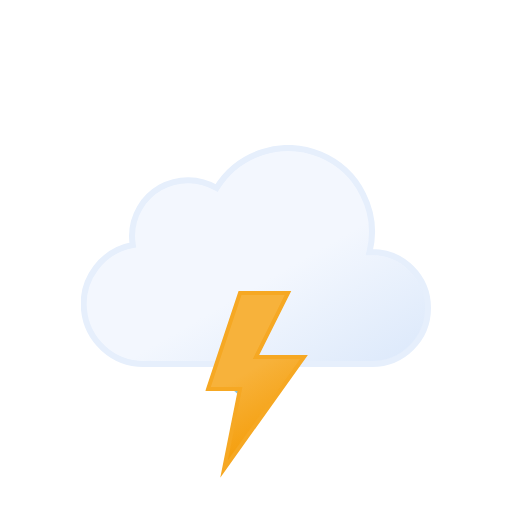
t = 0.00 s
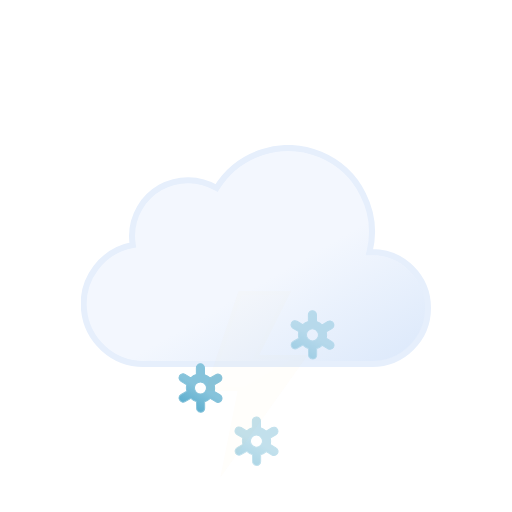
t = 1.00 s
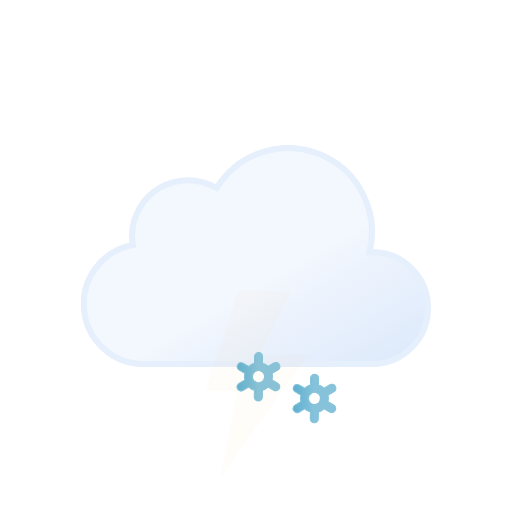
t = 2.00 s
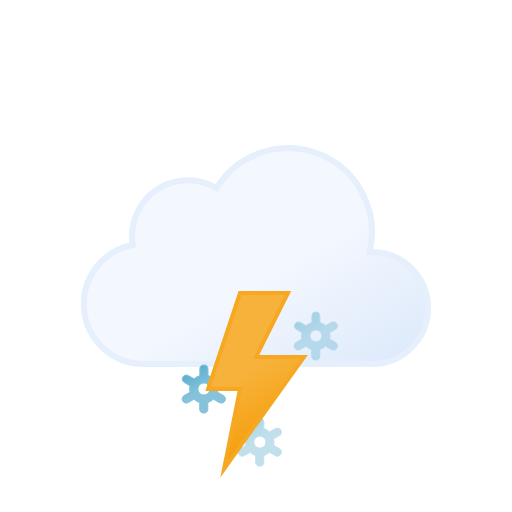
t = 3.00 s
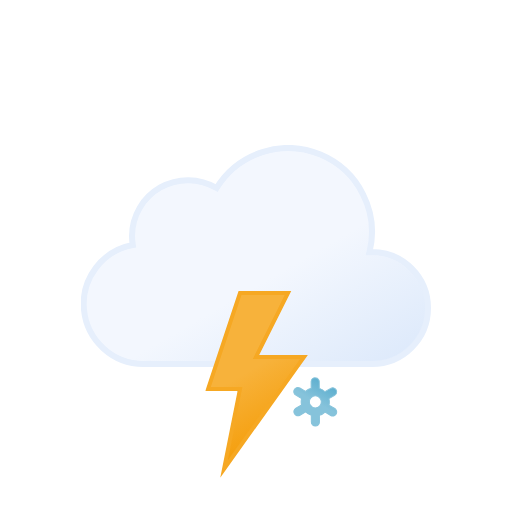
t = 4.00 s
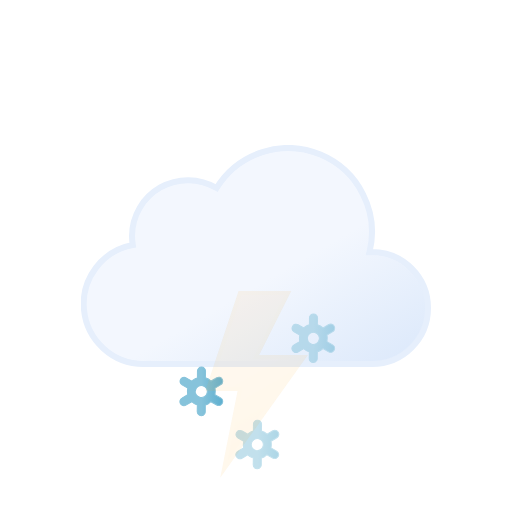
t = 5.00 s

The animated SVG that drew these frames (rendered in a browser with its animation timeline set to each time). Animation: 10 SMIL elements (animate=4,animateTransform=6); one cycle of 6.00 s, repeats indefinitely.

<svg xmlns="http://www.w3.org/2000/svg" xmlns:xlink="http://www.w3.org/1999/xlink" viewBox="0 0 512 512"><defs><linearGradient id="a" x1="99.5" x2="232.6" y1="30.7" y2="261.4" gradientUnits="userSpaceOnUse"><stop offset="0" stop-color="#f3f7fe"/><stop offset=".5" stop-color="#f3f7fe"/><stop offset="1" stop-color="#deeafb"/></linearGradient><linearGradient id="b" x1="8.7" x2="80.9" y1="17.1" y2="142.1" gradientUnits="userSpaceOnUse"><stop offset="0" stop-color="#f7b23b"/><stop offset=".5" stop-color="#f7b23b"/><stop offset="1" stop-color="#f59e0b"/></linearGradient><linearGradient id="c" x1="11.4" x2="32.8" y1="5.9" y2="43.1" gradientUnits="userSpaceOnUse"><stop offset="0" stop-color="#86c3db"/><stop offset=".5" stop-color="#86c3db"/><stop offset="1" stop-color="#5eafcf"/></linearGradient><linearGradient xlink:href="#c" id="d" x1="67.4" x2="88.8" y1="5.9" y2="43.1"/><linearGradient xlink:href="#c" id="e" x1="123.4" x2="144.8" y1="5.9" y2="43.1"/><symbol id="f" viewBox="0 0 350 222"><path fill="url(#a)" stroke="#e6effc" stroke-miterlimit="10" stroke-width="6" d="m291 107-2.5.1A83.9 83.9 0 00135.6 43 56 56 0 0051 91a56.6 56.6 0 00.8 9A60 60 0 0063 219l4-.2v.2h224a56 56 0 000-112Z"/></symbol><symbol id="g" overflow="visible" viewBox="0 0 156.2 49"><g><path fill="url(#c)" stroke="#86c3db" stroke-miterlimit="10" d="m41.7 31-5.8-3.3a13.7 13.7 0 000-6.5l5.8-3.2a4 4 0 001.5-5.5 4 4 0 00-5.6-1.5l-5.8 3.3a13.6 13.6 0 00-2.6-2 13.8 13.8 0 00-3-1.3V4.5a4 4 0 00-8.1 0v6.6a14.3 14.3 0 00-5.7 3.2L6.6 11A4 4 0 001 12.5 4 4 0 002.5 18l5.8 3.3a13.7 13.7 0 000 6.5L2.5 31A4 4 0 001 36.5a4 4 0 003.5 2 4 4 0 002-.5l5.8-3.3a13.6 13.6 0 002.6 2 13.8 13.8 0 003 1.2v6.6a4 4 0 008.2 0v-6.6a14.2 14.2 0 005.6-3.2l6 3.3a4 4 0 002 .5 4 4 0 003.4-2 4 4 0 00-1.4-5.5ZM19 29.7a6 6 0 01-2.3-8.2 6.1 6.1 0 015.3-3 6.2 6.2 0 013 .8 6 6 0 012.2 8.2 6.1 6.1 0 01-8.2 2.2Z" opacity="0"><animateTransform additive="sum" attributeName="transform" dur="6s" repeatCount="indefinite" type="rotate" values="0 24 24; 360 24 24"/><animate attributeName="opacity" begin="0s" repeatCount="indefinite" dur="2s" keyTimes="0; .17; .83; 1" values="0; 1; 1; 0"/></path><animateTransform additive="sum" attributeName="transform" begin="0s" repeatCount="indefinite" dur="2s" type="translate" values="0 -36; 0 92;"/></g><g><path fill="url(#d)" stroke="#86c3db" stroke-miterlimit="10" d="m97.7 31-5.8-3.3a13.7 13.7 0 000-6.5l5.8-3.2a4 4 0 001.5-5.5 4 4 0 00-5.6-1.5l-5.8 3.3a13.6 13.6 0 00-2.6-2 13.8 13.8 0 00-3-1.3V4.5a4 4 0 00-8.1 0v6.6a14.3 14.3 0 00-5.7 3.2L62.6 11a4 4 0 00-5.6 1.5 4 4 0 001.5 5.5l5.8 3.3a13.7 13.7 0 000 6.5L58.5 31a4 4 0 00-1.5 5.5 4 4 0 003.5 2 4 4 0 002-.5l5.8-3.3a13.6 13.6 0 002.7 2 13.8 13.8 0 003 1.2v6.6a4 4 0 008 0v-6.6a14.2 14.2 0 005.7-3.2l6 3.3a4 4 0 002 .5 4 4 0 003.4-2 4 4 0 00-1.4-5.5ZM75 29.7a6 6 0 01-2.3-8.2 6.1 6.1 0 015.3-3 6.2 6.2 0 013 .8 6 6 0 012.2 8.2 6.1 6.1 0 01-8.2 2.2Z" opacity="0"><animateTransform additive="sum" attributeName="transform" dur="6s" repeatCount="indefinite" type="rotate" values="0 80 24; 360 80 24"/><animate attributeName="opacity" begin="-.83s" repeatCount="indefinite" dur="2s" keyTimes="0; .17; .83; 1" values="0; 1; 1; 0"/></path><animateTransform additive="sum" attributeName="transform" begin="-.83s" repeatCount="indefinite" dur="2s" type="translate" values="0 -36; 0 92;"/></g><g><path fill="url(#e)" stroke="#86c3db" stroke-miterlimit="10" d="m153.7 31-5.8-3.3a13.7 13.7 0 000-6.5l5.8-3.2a4 4 0 001.5-5.5 4 4 0 00-5.6-1.5l-5.8 3.3a13.6 13.6 0 00-2.6-2 13.8 13.8 0 00-3-1.3V4.5a4 4 0 00-8.1 0v6.6a14.3 14.3 0 00-5.7 3.2l-5.8-3.3a4 4 0 00-5.6 1.5 4 4 0 001.5 5.5l5.8 3.3a13.7 13.7 0 000 6.5l-5.8 3.2a4 4 0 00-1.5 5.5 4 4 0 003.5 2 4 4 0 002-.5l5.8-3.3a13.6 13.6 0 002.7 2 13.8 13.8 0 003 1.2v6.6a4 4 0 008 0v-6.6a14.2 14.2 0 005.7-3.2l5.8 3.3a4 4 0 002 .5 4 4 0 003.5-2 4 4 0 00-1.3-5.5ZM131 29.7a6 6 0 01-2.3-8.2 6.1 6.1 0 015.3-3 6.2 6.2 0 013 .8 6 6 0 012.2 8.2 6.1 6.1 0 01-8.2 2.2Z" opacity="0"><animateTransform additive="sum" attributeName="transform" dur="6s" repeatCount="indefinite" type="rotate" values="0 136 24; 360 136 24"/><animate attributeName="opacity" begin=".83s" repeatCount="indefinite" dur="2s" keyTimes="0; .17; .83; 1" values="0; 1; 1; 0"/></path><animateTransform additive="sum" attributeName="transform" begin=".83s" repeatCount="indefinite" dur="2s" type="translate" values="0 -36; 0 92;"/></g></symbol><symbol id="h" viewBox="0 0 102.7 186.8"><path fill="url(#b)" stroke="#f6a823" stroke-miterlimit="10" stroke-width="4" d="m34.8 2-32 96h32l-16 80 80-112h-48l32-64h-48z"><animate attributeName="opacity" begin="0s" repeatCount="indefinite" dur="1.33s" keyTimes="0; .38; .5; .63; .75; .86; .94; 1" values="1; 1; 0; 1; 0; 1; 0; 1"/></path></symbol></defs><use xlink:href="#f" width="350" height="222" transform="translate(81 145)"/><use xlink:href="#g" width="156.2" height="49" transform="translate(177.9 337.5)"/><use xlink:href="#h" width="102.7" height="186.7" transform="translate(205.23 291)"/></svg>
